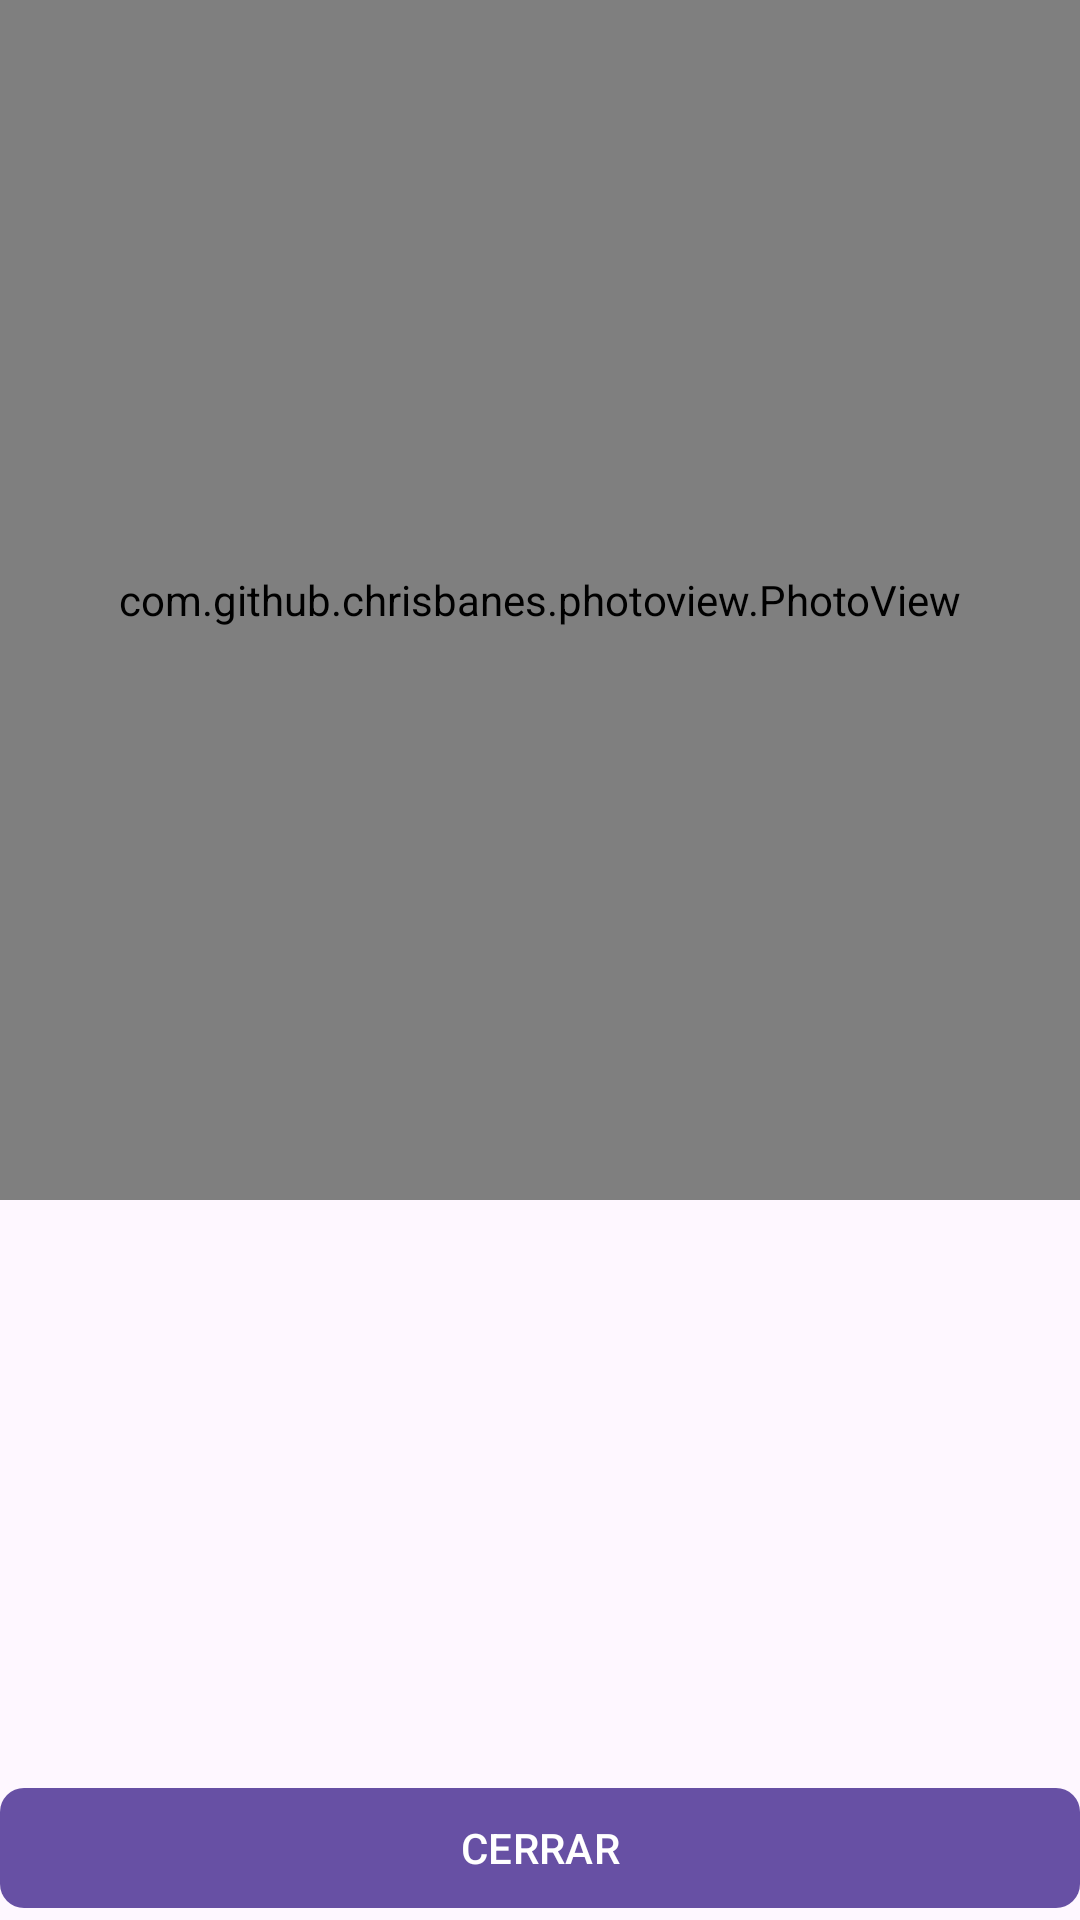

Reconstruct the res/layout file that produces this screen, plus the resources it refers to.
<!-- AndroidManifest.xml: application theme Theme.Mi_Tiendita_Virtual -->
<!-- res/layout/zoom_imagen.xml -->
<?xml version="1.0" encoding="utf-8"?>
<RelativeLayout xmlns:android="http://schemas.android.com/apk/res/android"
    android:layout_width="380dp"
    android:layout_height="400dp"
    xmlns:app="http://schemas.android.com/apk/res-auto"
    android:layout_gravity="center">

    <com.github.chrisbanes.photoview.PhotoView
        android:id="@+id/zoomimg"
        android:background="#ccc"
        android:scaleType="centerCrop"
        android:layout_width="match_parent"
        android:layout_height="400dp"

        />

    <com.google.android.material.button.MaterialButton
        android:id="@+id/cerrarZoom"
        android:text="@string/cerrarZoom"
        app:cornerRadius="8dp"
        android:textAllCaps="true"
        android:layout_alignParentBottom="true"
        android:layout_width="match_parent"
        android:layout_height="wrap_content"
        />

</RelativeLayout>
<!-- resources referenced by this layout -->
<resources>
  <string name="cerrarZoom">Cerrar</string>
  <style name="Theme.Mi_Tiendita_Virtual" parent="Base.Theme.Mi_Tiendita_Virtual" />
  <style name="Base.Theme.Mi_Tiendita_Virtual" parent="Theme.Material3.DayNight.NoActionBar">
          
          
      </style>
</resources>
